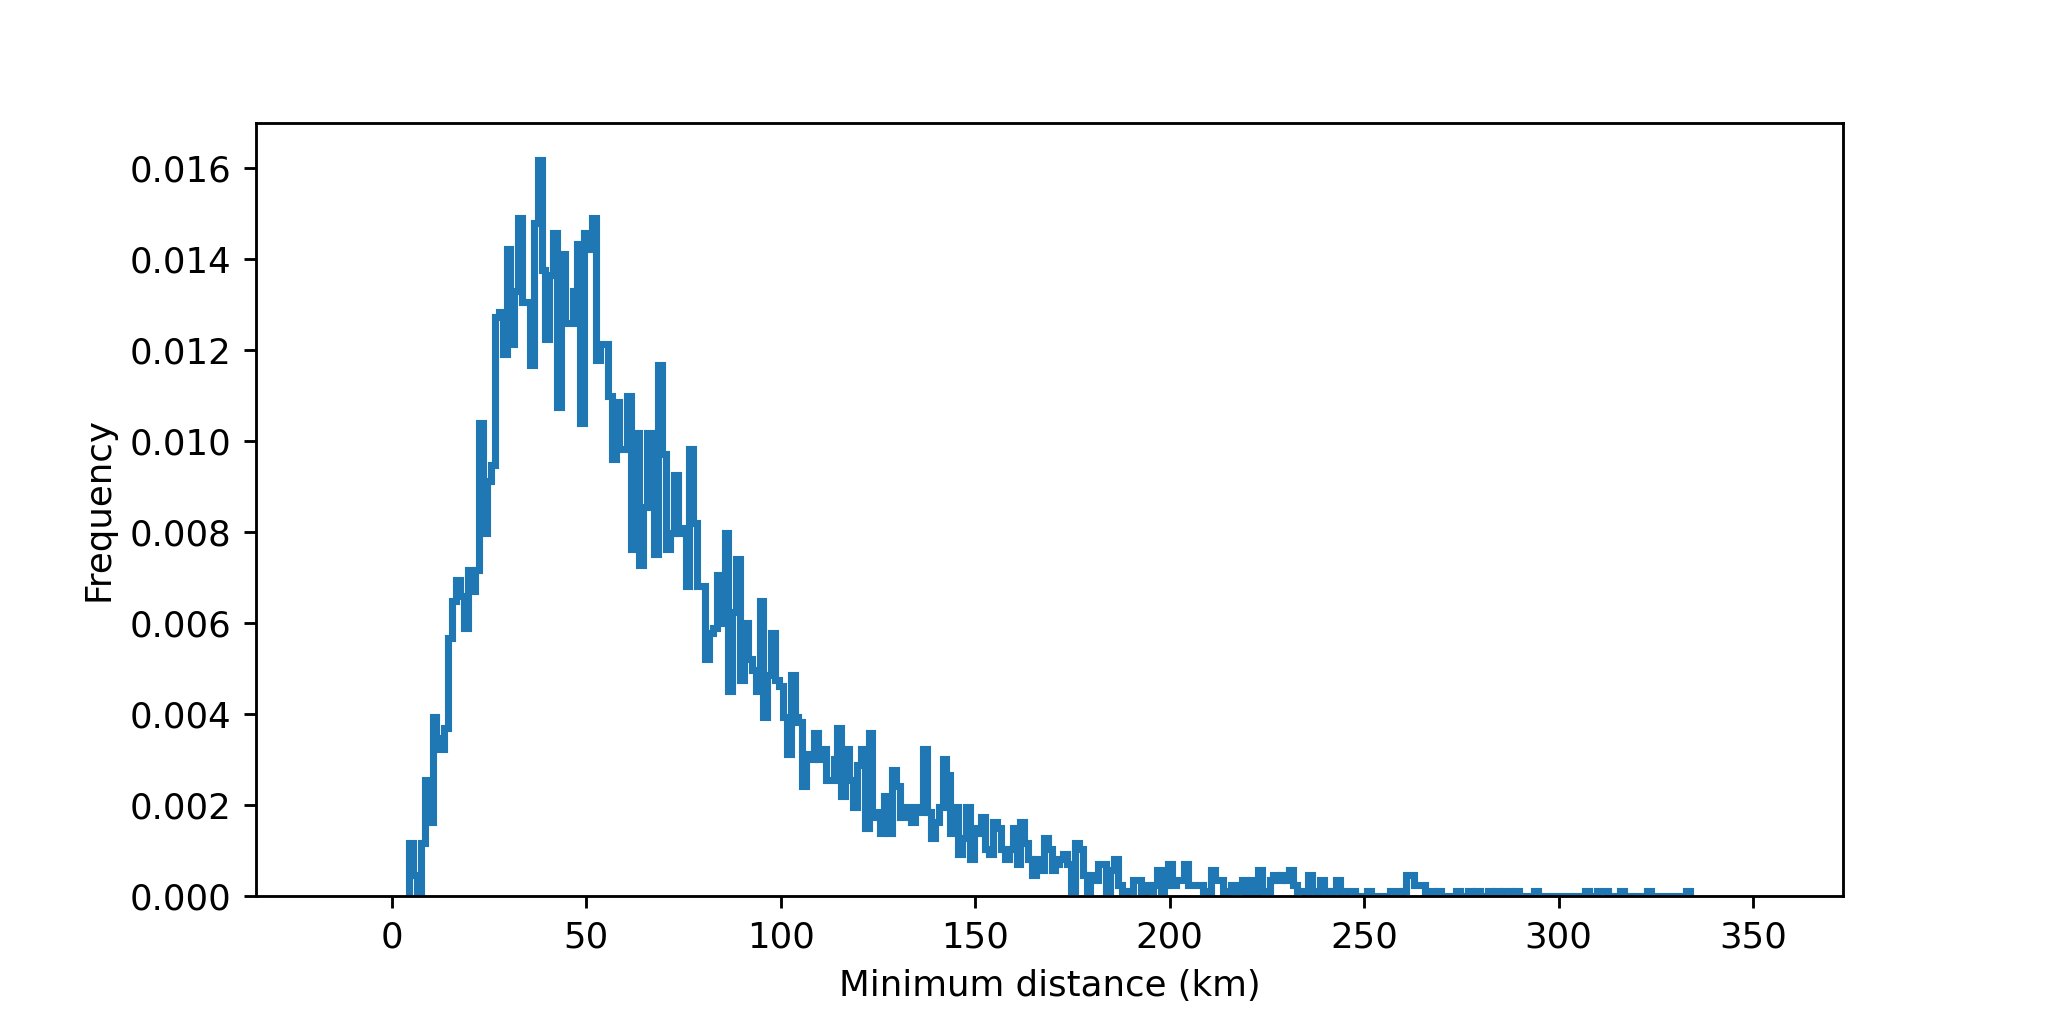

The table this chart was drawn from, first rows:
cell, timestr, mindist
1, 2021-06-21 17:04:00, 68.71
3, 2021-06-21 17:04:00, 130
4, 2021-06-21 17:04:00, 42.78
5, 2021-06-21 17:04:00, 33.65
7, 2021-06-21 17:04:00, 16.16
8, 2021-06-21 17:04:00, 47.15
9, 2021-06-21 17:04:00, 26.52
11, 2021-06-21 17:04:00, 39.49
13, 2021-06-21 17:04:00, 80.08
15, 2021-06-21 17:04:00, 80.08
16, 2021-06-21 17:04:00, 78.2
17, 2021-06-21 17:04:00, 60.49
20, 2021-06-21 17:04:00, 117.1
22, 2021-06-21 17:04:00, 117.1
24, 2021-06-21 17:04:00, 47.61
25, 2021-06-21 17:04:00, 39.59
26, 2021-06-21 17:04:00, 16.16
28, 2021-06-21 17:04:00, 26.52
29, 2021-06-21 17:04:00, 41.09
32, 2021-06-21 17:04:00, 118.5
33, 2021-06-21 17:04:00, 284.1
35, 2021-06-21 17:04:00, 37.07
36, 2021-06-21 17:04:00, 73.58
39, 2021-06-21 17:04:00, 75.97
40, 2021-06-21 17:04:00, 35.48
41, 2021-06-21 17:04:00, 86.03
42, 2021-06-21 17:04:00, 35.48
44, 2021-06-21 17:04:00, 43.44
45, 2021-06-21 17:04:00, 69.9
46, 2021-06-21 17:04:00, 43.44
50, 2021-06-21 17:04:00, 14.76
51, 2021-06-21 17:04:00, 128.9
52, 2021-06-21 17:04:00, 14.76
54, 2021-06-21 17:04:00, 29.25
55, 2021-06-21 17:04:00, 37.83
56, 2021-06-21 17:04:00, 182.6
59, 2021-06-21 17:04:00, 84.58
60, 2021-06-21 17:04:00, 64.41
62, 2021-06-21 17:04:00, 131.8
63, 2021-06-21 17:04:00, 76.03
64, 2021-06-21 17:04:00, 47.61
66, 2021-06-21 17:04:00, 37.71
67, 2021-06-21 17:04:00, 58.1
68, 2021-06-21 17:04:00, 39.59
69, 2021-06-21 17:04:00, 58.1
70, 2021-06-21 17:04:00, 62.76
71, 2021-06-21 17:04:00, 62.76
72, 2021-06-21 17:04:00, 42.78
73, 2021-06-21 17:04:00, 80.28
74, 2021-06-21 17:04:00, 33.65
75, 2021-06-21 17:04:00, 50.5
76, 2021-06-21 17:04:00, 47.15
77, 2021-06-21 17:04:00, 15.62
78, 2021-06-21 17:04:00, 39.49
81, 2021-06-21 17:04:00, 39.68
82, 2021-06-21 17:04:00, 30.61
83, 2021-06-21 17:04:00, 30.61
84, 2021-06-21 17:04:00, 84.15
85, 2021-06-21 17:04:00, 65.76
86, 2021-06-21 17:04:00, 48.4
... 8,589 more rows
